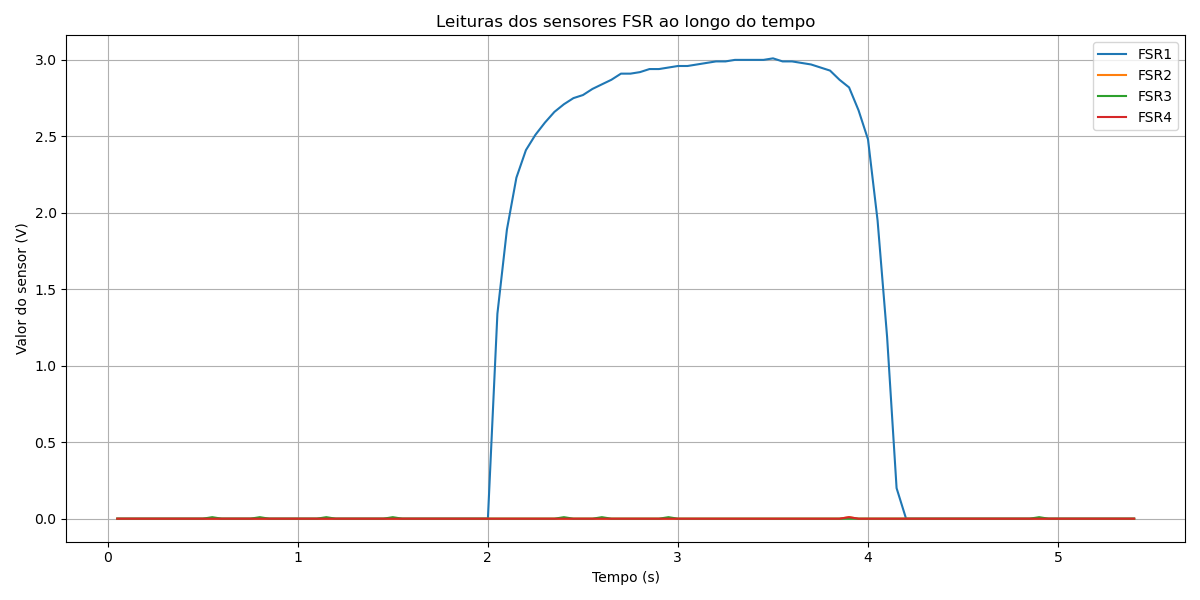

The data file committed next to this chart (first rows):
timestamp, FSR1, FSR2, FSR3, FSR4
0.05078, 0.0, 0.0, 0.0, 0.0
0.1007, 0.0, 0.0, 0.0, 0.0
0.1507, 0.0, 0.0, 0.0, 0.0
0.2006, 0.0, 0.0, 0.0, 0.0
0.2506, 0.0, 0.0, 0.0, 0.0
0.3006, 0.0, 0.0, 0.0, 0.0
0.3506, 0.0, 0.0, 0.0, 0.0
0.4007, 0.0, 0.0, 0.0, 0.0
0.4503, 0.0, 0.0, 0.0, 0.0
0.5005, 0.0, 0.0, 0.0, 0.0
0.5505, 0.0, 0.0, 0.01, 0.0
0.6006, 0.0, 0.0, 0.0, 0.0
0.6502, 0.0, 0.0, 0.0, 0.0
0.7006, 0.0, 0.0, 0.0, 0.0
0.7507, 0.0, 0.0, 0.0, 0.0
0.8007, 0.0, 0.0, 0.01, 0.0
0.8506, 0.0, 0.0, 0.0, 0.0
0.9003, 0.0, 0.0, 0.0, 0.0
0.9506, 0.0, 0.0, 0.0, 0.0
1.001, 0.0, 0.0, 0.0, 0.0
1.05, 0.0, 0.0, 0.0, 0.0
1.1, 0.0, 0.0, 0.0, 0.0
1.151, 0.0, 0.0, 0.01, 0.0
1.201, 0.0, 0.0, 0.0, 0.0
1.251, 0.0, 0.0, 0.0, 0.0
1.301, 0.0, 0.0, 0.0, 0.0
1.351, 0.0, 0.0, 0.0, 0.0
1.401, 0.0, 0.0, 0.0, 0.0
1.451, 0.0, 0.0, 0.0, 0.0
1.5, 0.0, 0.0, 0.01, 0.0
1.551, 0.0, 0.0, 0.0, 0.0
1.601, 0.0, 0.0, 0.0, 0.0
1.651, 0.0, 0.0, 0.0, 0.0
1.701, 0.0, 0.0, 0.0, 0.0
1.751, 0.0, 0.0, 0.0, 0.0
1.801, 0.0, 0.0, 0.0, 0.0
1.851, 0.0, 0.0, 0.0, 0.0
1.901, 0.0, 0.0, 0.0, 0.0
1.951, 0.0, 0.0, 0.0, 0.0
2.001, 0.0, 0.0, 0.0, 0.0
2.051, 1.34, 0.0, 0.0, 0.0
2.101, 1.89, 0.0, 0.0, 0.0
2.151, 2.23, 0.0, 0.0, 0.0
2.201, 2.41, 0.0, 0.0, 0.0
2.251, 2.51, 0.0, 0.0, 0.0
2.301, 2.59, 0.0, 0.0, 0.0
2.351, 2.66, 0.0, 0.0, 0.0
2.401, 2.71, 0.0, 0.01, 0.0
2.451, 2.75, 0.0, 0.0, 0.0
2.501, 2.77, 0.0, 0.0, 0.0
2.551, 2.81, 0.0, 0.0, 0.0
2.6, 2.84, 0.0, 0.01, 0.0
2.65, 2.87, 0.0, 0.0, 0.0
2.701, 2.91, 0.0, 0.0, 0.0
2.751, 2.91, 0.0, 0.0, 0.0
2.801, 2.92, 0.0, 0.0, 0.0
2.851, 2.94, 0.0, 0.0, 0.0
2.901, 2.94, 0.0, 0.0, 0.0
2.951, 2.95, 0.0, 0.01, 0.0
3.001, 2.96, 0.0, 0.0, 0.0
... 48 more rows
